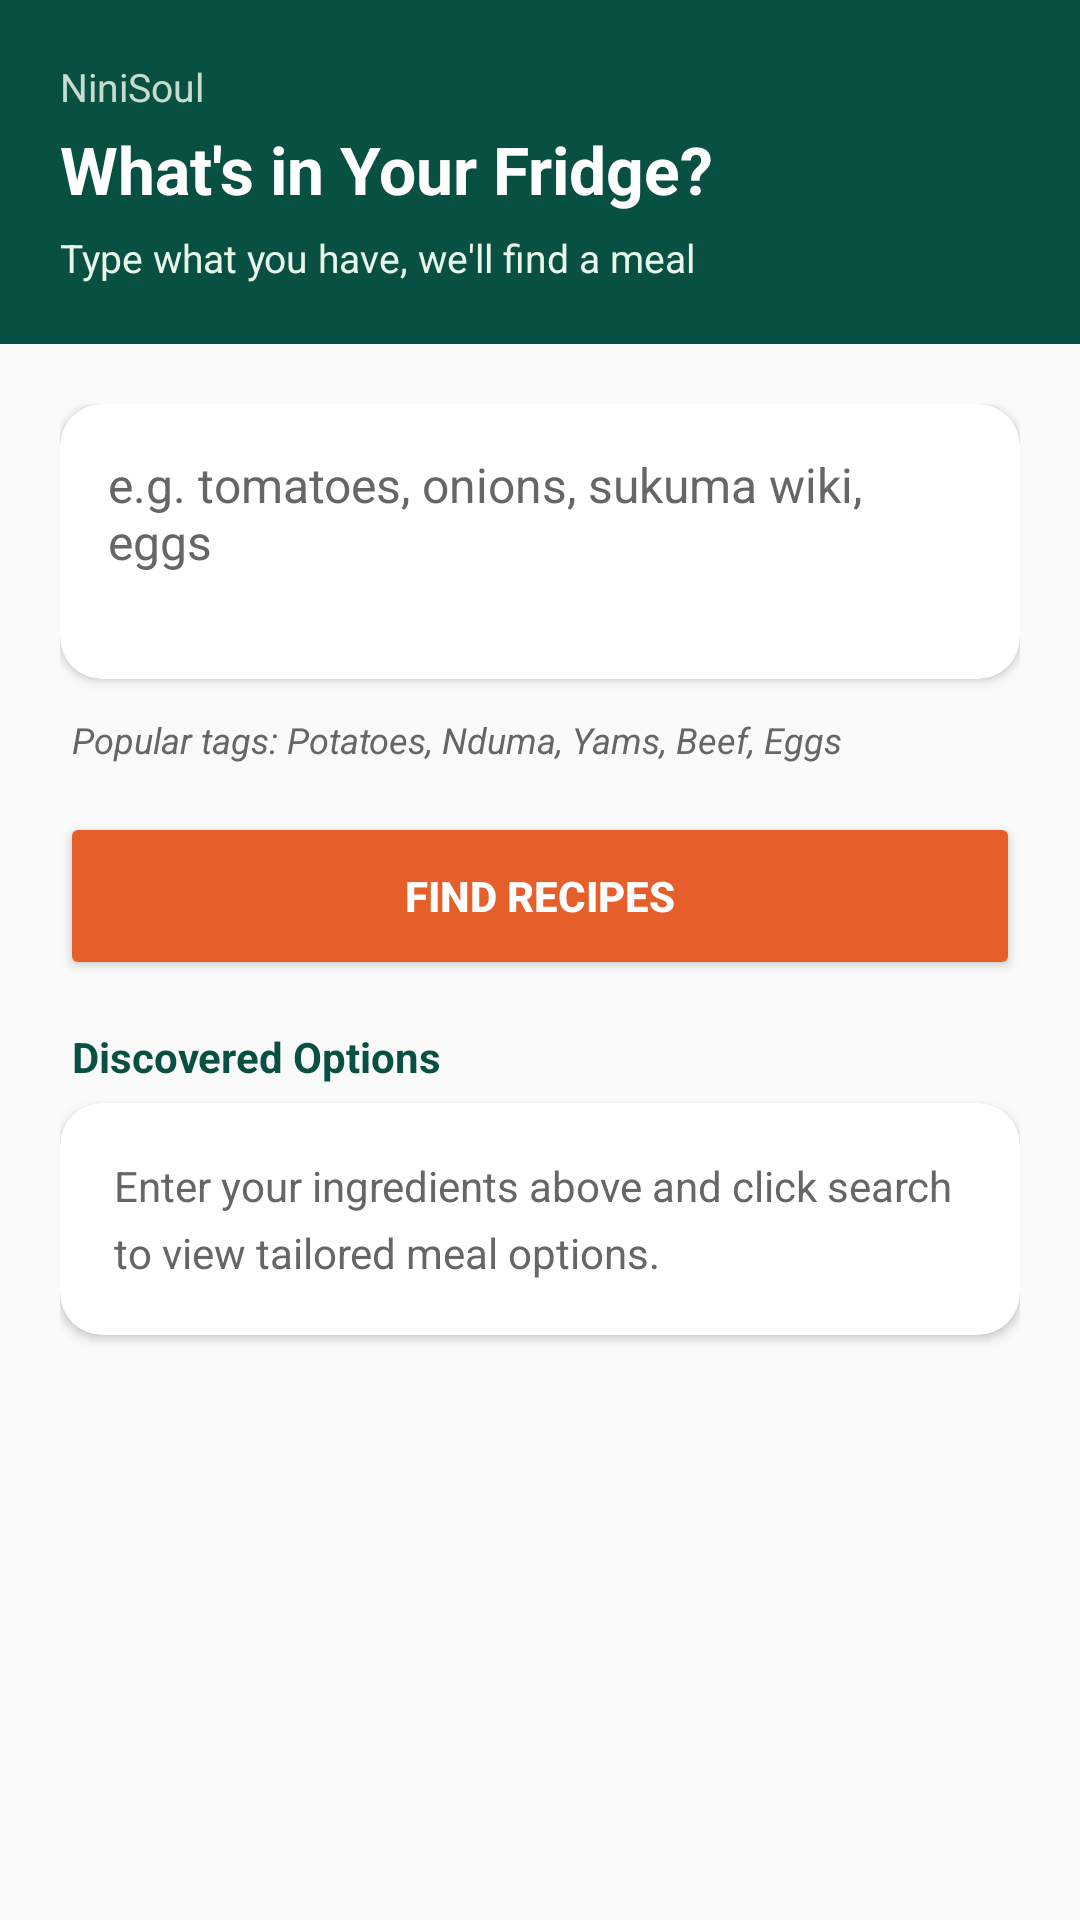

Layout XML and referenced resources for this Android screen:
<!-- AndroidManifest.xml: application theme Theme.NiniSoul -->
<!-- res/layout/fragment_fridge_cook.xml -->
<?xml version="1.0" encoding="utf-8"?>
<ScrollView xmlns:android="http://schemas.android.com/apk/res/android"
    xmlns:app="http://schemas.android.com/apk/res-auto"
    xmlns:tools="http://schemas.android.com/tools"
    android:layout_width="match_parent"
    android:layout_height="match_parent"
    android:background="@color/ninisoul_background"
    tools:context=".FridgeCookFragment">

    <LinearLayout
        android:layout_width="match_parent"
        android:layout_height="wrap_content"
        android:orientation="vertical">

        
        <LinearLayout
            android:layout_width="match_parent"
            android:layout_height="wrap_content"
            android:orientation="vertical"
            android:background="@color/ninisoul_green"
            android:padding="20dp">

            <TextView
                android:layout_width="match_parent"
                android:layout_height="wrap_content"
                android:text="NiniSoul"
                android:textColor="@color/ninisoul_green_light"
                android:textSize="13sp"
                android:alpha="0.85" />

            <TextView
                android:layout_width="match_parent"
                android:layout_height="wrap_content"
                android:layout_marginTop="4dp"
                android:text="What's in Your Fridge?"
                android:textColor="@color/white"
                android:textSize="22sp"
                android:textStyle="bold" />

            <TextView
                android:layout_width="match_parent"
                android:layout_height="wrap_content"
                android:layout_marginTop="6dp"
                android:text="Type what you have, we'll find a meal"
                android:textColor="@color/ninisoul_green_light"
                android:textSize="13sp" />

        </LinearLayout>

        
        <LinearLayout
            android:layout_width="match_parent"
            android:layout_height="wrap_content"
            android:orientation="vertical"
            android:padding="20dp">

            
            <androidx.cardview.widget.CardView
                android:layout_width="match_parent"
                android:layout_height="wrap_content"
                app:cardCornerRadius="14dp"
                app:cardElevation="2dp"
                app:cardBackgroundColor="@color/white">

                <LinearLayout
                    android:layout_width="match_parent"
                    android:layout_height="wrap_content"
                    android:orientation="vertical"
                    android:padding="16dp">

                    <EditText
                        android:id="@+id/et_ingredients"
                        android:layout_width="match_parent"
                        android:layout_height="wrap_content"
                        android:minLines="3"
                        android:gravity="top"
                        android:hint="e.g. tomatoes, onions, sukuma wiki, eggs"
                        android:textColor="@color/ninisoul_text_dark"
                        android:textColorHint="@color/ninisoul_text_gray"
                        android:textSize="16sp"
                        android:background="@android:color/transparent"
                        android:inputType="textMultiLine" />

                </LinearLayout>

            </androidx.cardview.widget.CardView>

            
            <TextView
                android:layout_width="match_parent"
                android:layout_height="wrap_content"
                android:layout_marginTop="12dp"
                android:layout_marginStart="4dp"
                android:text="Popular tags: Potatoes, Nduma, Yams, Beef, Eggs"
                android:textColor="@color/ninisoul_text_gray"
                android:textSize="12sp"
                android:textStyle="italic" />

            
            <Button
                android:id="@+id/btn_find_recipes"
                android:layout_width="match_parent"
                android:layout_height="56dp"
                android:layout_marginTop="16dp"
                android:text="Find Recipes"
                android:textColor="@color/white"
                android:textStyle="bold"
                android:backgroundTint="#E65F2B" />

            
            <TextView
                android:id="@+id/tv_match_badge"
                android:layout_width="wrap_content"
                android:layout_height="wrap_content"
                android:layout_marginTop="24dp"
                android:layout_marginStart="4dp"
                android:background="@drawable/badge_pill_background"
                android:textColor="@color/ninisoul_green"
                android:textSize="13sp"
                android:textStyle="bold"
                android:paddingHorizontal="14dp"
                android:paddingVertical="6dp"
                android:visibility="gone"
                tools:text="3 Matching Meals Found"
                tools:visibility="visible" />

            
            <TextView
                android:layout_width="match_parent"
                android:layout_height="wrap_content"
                android:layout_marginTop="16dp"
                android:layout_marginStart="4dp"
                android:text="Discovered Options"
                android:textColor="@color/ninisoul_green"
                android:textStyle="bold"
                android:textSize="14sp" />

            <androidx.cardview.widget.CardView
                android:layout_width="match_parent"
                android:layout_height="wrap_content"
                android:layout_marginTop="6dp"
                android:layout_marginBottom="20dp"
                app:cardCornerRadius="14dp"
                app:cardElevation="2dp"
                app:cardBackgroundColor="@color/white">

                
                <TextView
                    android:id="@+id/tv_results"
                    android:layout_width="match_parent"
                    android:layout_height="wrap_content"
                    android:padding="18dp"
                    android:text="Enter your ingredients above and click search to view tailored meal options."
                    android:textColor="@color/ninisoul_text_gray"
                    android:textSize="14sp"
                    android:lineSpacingExtra="6dp" />

            </androidx.cardview.widget.CardView>

        </LinearLayout>
    </LinearLayout>
</ScrollView>
<!-- resources referenced by this layout -->
<resources>
  <color name="ninisoul_background">#FAFAFA</color>
  <color name="ninisoul_green">#085041</color>
  <color name="ninisoul_green_light">#E8F5E9</color>
  <color name="ninisoul_text_dark">#1B1B1B</color>
  <color name="ninisoul_text_gray">#666666</color>
  <color name="white">#FFFFFFFF</color>
  <!-- drawable badge_pill_background (drawable) -->
  <?xml version="1.0" encoding="utf-8"?>
  <shape xmlns:android="http://schemas.android.com/apk/res/android">
      <solid android:color="@color/ninisoul_green_light" />
      <corners android:radius="20dp" />
  </shape>
  <style name="Theme.NiniSoul" parent="Base.Theme.NiniSoul" />
  <style name="Base.Theme.NiniSoul" parent="Theme.Material3.DayNight.NoActionBar">
          
          <item name="colorPrimary">@color/ninisoul_orange</item>
          <item name="colorOnPrimary">@color/white</item>
  
          
          <item name="colorSecondary">@color/ninisoul_green</item>
          <item name="colorOnSecondary">@color/white</item>
  
          
          <item name="android:colorBackground">@color/ninisoul_background</item>
  
          
          <item name="android:statusBarColor">@color/ninisoul_green</item>
      </style>
  <color name="ninisoul_orange">#E65F2B</color>
</resources>
